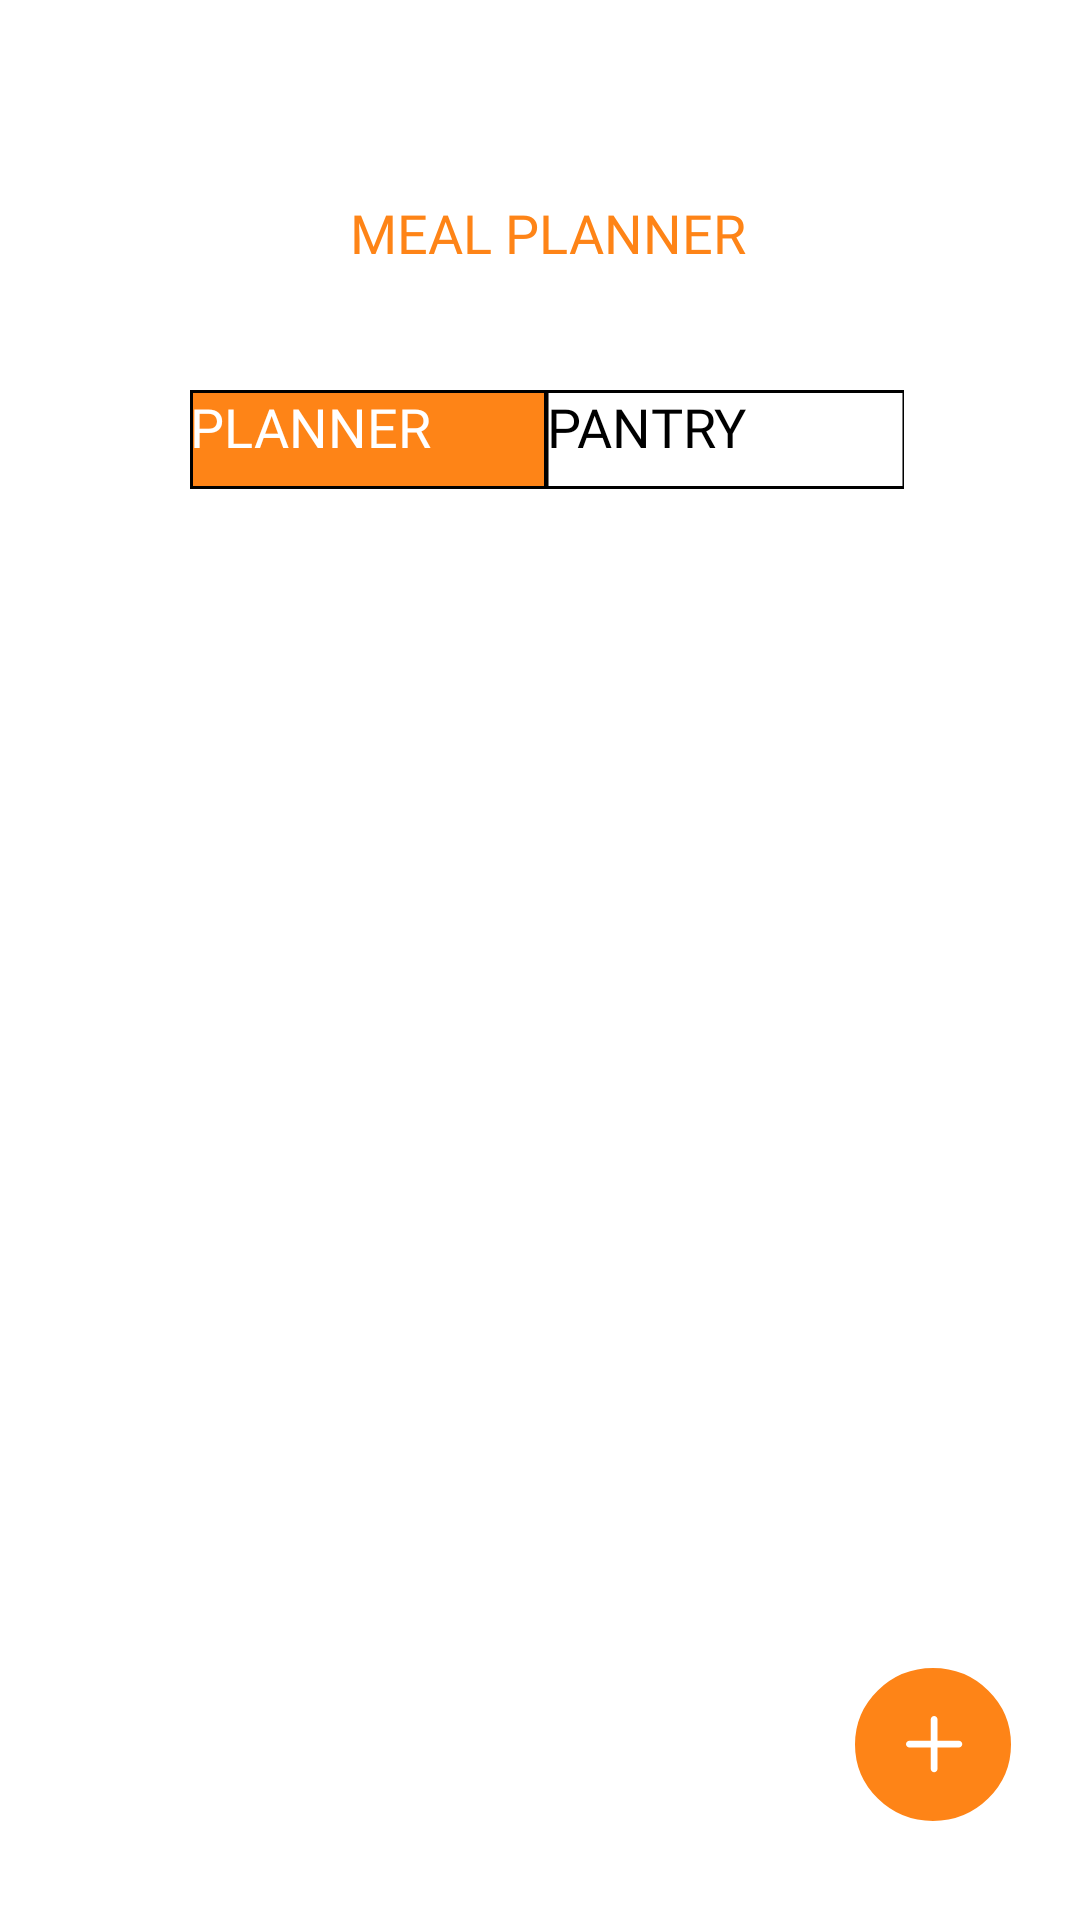

Produce the Android XML layout that renders to this screen, including the resource entries it uses.
<!-- AndroidManifest.xml: application theme Theme.LoginTemp -->
<!-- res/layout/fragment_meal_planner.xml -->
<?xml version="1.0" encoding="utf-8"?>
<LinearLayout xmlns:android="http://schemas.android.com/apk/res/android"
    xmlns:app="http://schemas.android.com/apk/res-auto"
    android:orientation="vertical"
    android:layout_width="match_parent"
    android:layout_height="match_parent"
    android:background="@color/white"
    android:paddingLeft="25dp"
    android:paddingRight="20dp"
    android:paddingTop="45dp"
    android:paddingBottom="20dp">



    
    <TextView
        android:id="@+id/textTitle"
        android:layout_width="142dp"
        android:layout_height="65dp"
        android:layout_gravity="center"
        android:layout_marginBottom="20dp"
        android:fontFamily="@font/dm_sans_bold"
        android:gravity="center"
        android:text="@string/meal_planner_title"
        android:textColor="#FE8417"
        android:textSize="18sp" />

    
    <LinearLayout
        android:id="@+id/buttonBar"
        android:layout_width="match_parent"
        android:layout_height="wrap_content"
        android:orientation="horizontal"
        android:gravity="center"
        android:paddingBottom="16dp"
        android:paddingStart="20dp"
        android:paddingEnd="20dp">

        <Button
            android:id="@+id/btnplanner"
            android:layout_width="119dp"
            android:layout_height="33dp"
            android:background="@drawable/rectangle_112"
            android:fontFamily="@font/dm_sans_bold"
            android:text="@string/planner_button"
            android:textAllCaps="false"
            android:textColor="@color/white"
            android:textSize="18sp" />

        <Button
            android:id="@+id/btnnext"
            android:layout_width="119dp"
            android:layout_height="33dp"
            android:background="@drawable/rectangle_111"
            android:fontFamily="@font/dm_sans_bold"
            android:text="@string/pantry_button"
            android:textAllCaps="false"
            android:textColor="@color/black"
            android:textSize="18sp" />
    </LinearLayout>

    
    <androidx.core.widget.NestedScrollView
        android:id="@+id/scrollPlanner"
        android:layout_width="match_parent"
        android:layout_height="0dp"
        android:layout_weight="1"
        android:fillViewport="true"
        android:scrollbars="vertical"
        android:fadeScrollbars="false"
        android:scrollbarThumbVertical="@drawable/scrollbar_thumb_orange"
        android:scrollbarTrackVertical="@drawable/scrollbar_track_gray">

        
        <LinearLayout
            android:id="@+id/containerDateSections"
            android:orientation="vertical"
            android:layout_width="match_parent"
            android:layout_height="wrap_content"/>
    </androidx.core.widget.NestedScrollView>

    
    <LinearLayout
        android:layout_width="match_parent"
        android:layout_height="wrap_content"
        android:gravity="end|center_vertical"
        android:orientation="horizontal"
        android:paddingBottom="12dp">

        <ImageView
            android:id="@+id/iconNotifications"
            android:layout_width="54dp"
            android:layout_height="53dp"
            android:layout_marginEnd="2dp"
            android:background="?attr/selectableItemBackgroundBorderless"
            android:src="@drawable/pluss" />
    </LinearLayout>

</LinearLayout>
<!-- resources referenced by this layout -->
<resources>
  <color name="black">#FF000000</color>
  <color name="white">#FFFFFFFF</color>
  <!-- drawable pluss (drawable) -->
  <vector xmlns:android="http://schemas.android.com/apk/res/android"
      android:width="54dp"
      android:height="53dp"
      android:viewportWidth="54"
      android:viewportHeight="53">
    <path
        android:strokeWidth="1"
        android:pathData="M27,0.5C41.644,0.5 53.5,12.149 53.5,26.5C53.5,40.851 41.644,52.5 27,52.5C12.356,52.5 0.5,40.851 0.5,26.5C0.5,12.149 12.356,0.5 27,0.5Z"
        android:fillColor="#FE8417"
        android:strokeColor="#ffffff"/>
    <path
        android:pathData="M36.75,26.375C36.75,26.673 36.632,26.959 36.421,27.17C36.209,27.382 35.923,27.5 35.625,27.5H28.5V34.625C28.5,34.923 28.382,35.209 28.17,35.421C27.959,35.632 27.673,35.75 27.375,35.75C27.077,35.75 26.791,35.632 26.58,35.421C26.368,35.209 26.25,34.923 26.25,34.625V27.5H19.125C18.827,27.5 18.541,27.382 18.33,27.17C18.118,26.959 18,26.673 18,26.375C18,26.077 18.118,25.791 18.33,25.58C18.541,25.368 18.827,25.25 19.125,25.25H26.25V18.125C26.25,17.827 26.368,17.541 26.58,17.33C26.791,17.118 27.077,17 27.375,17C27.673,17 27.959,17.118 28.17,17.33C28.382,17.541 28.5,17.827 28.5,18.125V25.25H35.625C35.923,25.25 36.209,25.368 36.421,25.58C36.632,25.791 36.75,26.077 36.75,26.375Z"
        android:fillColor="#ffffff"/>
  </vector>
  <!-- drawable rectangle_111 (drawable) -->
  <vector xmlns:android="http://schemas.android.com/apk/res/android"
      android:width="235dp"
      android:height="33dp"
      android:viewportWidth="235"
      android:viewportHeight="33">
    <path
        android:strokeWidth="1"
        android:pathData="M234.5,0.5V32.5H0.5V0.5H234.5Z"
        android:fillColor="#ffffff"
        android:strokeColor="#000000"/>
  </vector>
  <!-- drawable rectangle_112 (drawable) -->
  <vector xmlns:android="http://schemas.android.com/apk/res/android"
      android:width="119dp"
      android:height="33dp"
      android:viewportWidth="119"
      android:viewportHeight="33">
    <path
        android:strokeWidth="1"
        android:pathData="M0.5,0.5h118v32h-118z"
        android:fillColor="#FE8417"
        android:strokeColor="#000000"/>
  </vector>
  <!-- drawable scrollbar_thumb_orange (drawable) -->
  <?xml version="1.0" encoding="utf-8"?>
  <shape xmlns:android="http://schemas.android.com/apk/res/android">
      <solid android:color="@color/sous_chef_orange" />
      <corners android:radius="6dp" />
  </shape>
  <!-- drawable scrollbar_track_gray (drawable) -->
  <?xml version="1.0" encoding="utf-8"?>
  <shape xmlns:android="http://schemas.android.com/apk/res/android">
      
      <solid android:color="#ffffff" />
  
      
      <stroke
          android:width="1dp"
          android:color="#B0B0B0" />  
  
      
      <corners android:radius="6dp" />
  </shape>
  <string name="meal_planner_title">MEAL PLANNER</string>
  <string name="pantry_button">PANTRY</string>
  <string name="planner_button">PLANNER</string>
  <style name="Theme.LoginTemp" parent="Theme.AppCompat.DayNight.NoActionBar">
          
          <item name="colorPrimary">@color/sous_chef_orange</item>
          <item name="colorPrimaryVariant">@color/sous_chef_orange</item>
          <item name="colorOnPrimary">@color/white</item>
          
          <item name="colorSecondary">@color/teal_200</item>
          <item name="colorSecondaryVariant">@color/teal_700</item>
          <item name="colorOnSecondary">@color/black</item>
          
          <item name="android:statusBarColor">?attr/colorPrimaryVariant</item>
          
          <item name="textAppearanceButton">@style/TextAppearance.AppCompat.Button</item>
      </style>
  <color name="sous_chef_orange">#FE8417</color>
  <color name="teal_200">#FF03DAC5</color>
  <color name="teal_700">#FF018786</color>
</resources>
